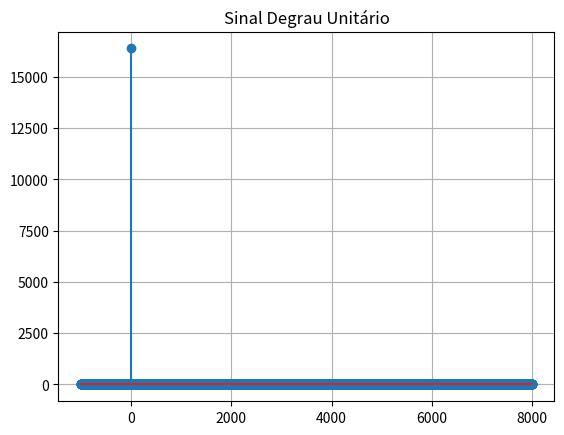

Python code for this plot: (Note: this script raises an exception after producing the figure.)
# Soma de um degrau pelo seu próprio valor anterior
import numpy as np
import matplotlib.pyplot as plt

Amplitude = 16384

Fs = 8000

amostras = int(Fs + 1)
n = np.arange(-1000, amostras)

# sinal degrau unitário
degrau = Amplitude * np.heaviside(n, 1)

degrau_aux = degrau.copy()

aux = 0

for i in range(len(degrau_aux)):
    degrau[i] = degrau_aux[i] - aux
    aux = degrau_aux[i]

# plotar o sinal degrau unitário
plt.stem(n, degrau)
plt.title("Sinal Degrau Unitário")
plt.grid(True)
plt.show()

output_file = "Aula_2/saida_sinais_basicos/sinal_degrau.pcm"

out = np.memmap(output_file, dtype='int16', mode='w+', shape=(len(degrau),))
out[:] = degrau[:]